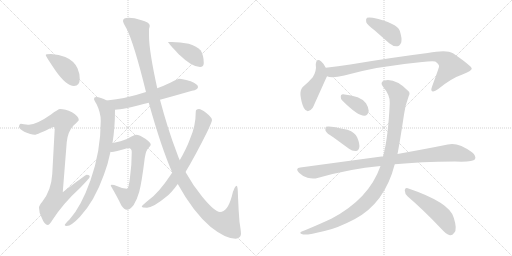
t = 0.00 s
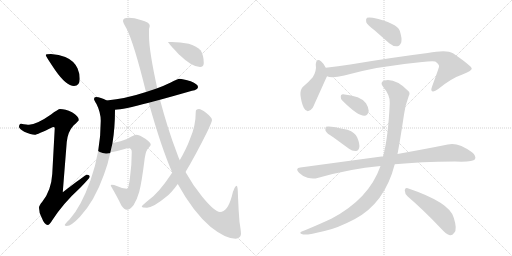
t = 2.58 s
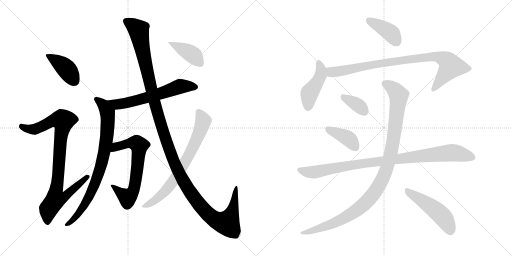
t = 5.16 s
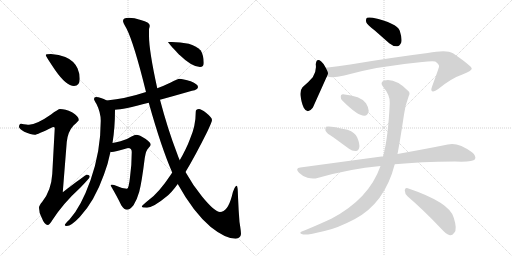
t = 7.74 s
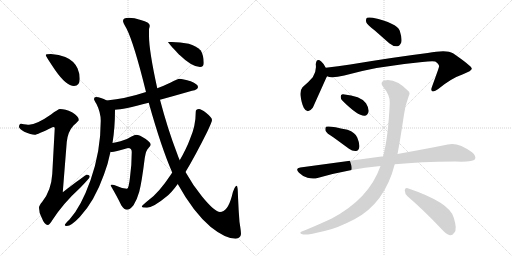
t = 10.32 s
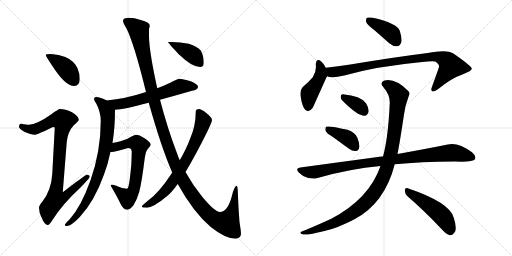
t = 12.89 s

The animated SVG that drew these frames (rendered in a browser with its animation timeline set to each time). Animation: 16 CSS @keyframes rules; one cycle of 12.89 s.

<svg version="1.1" viewBox="0 0 2048 1024" xmlns="http://www.w3.org/2000/svg">
  <g stroke="lightgray" stroke-dasharray="1,1" stroke-width="1" transform="scale(4, 4)">
    <line x1="0" y1="0" x2="256" y2="256"></line>
    <line x1="256" y1="0" x2="0" y2="256"></line>
    <line x1="128" y1="0" x2="128" y2="256"></line>
    <line x1="0" y1="128" x2="256" y2="128"></line>
    <line x1="256" y1="0" x2="512" y2="256"></line>
    <line x1="512" y1="0" x2="256" y2="256"></line>
    <line x1="384" y1="0" x2="384" y2="256"></line>
    <line x1="256" y1="128" x2="512" y2="128"></line>
  </g>
<g transform="scale(1, -1) translate(0, -850)">
   <style type="text/css">
    @keyframes keyframes0 {
      from {
       stroke: black;
       stroke-dashoffset: 410;
       stroke-width: 128;
       }
       57% {
       animation-timing-function: step-end;
       stroke: black;
       stroke-dashoffset: 0;
       stroke-width: 128;
       }
       to {
       stroke: black;
       stroke-width: 1024;
       }
       }
       #make-me-a-hanzi-animation-0 {
         animation: keyframes0 0.583659s both;
         animation-delay: 0.000000s;
         animation-timing-function: linear;
       }
    @keyframes keyframes1 {
      from {
       stroke: black;
       stroke-dashoffset: 921;
       stroke-width: 128;
       }
       75% {
       animation-timing-function: step-end;
       stroke: black;
       stroke-dashoffset: 0;
       stroke-width: 128;
       }
       to {
       stroke: black;
       stroke-width: 1024;
       }
       }
       #make-me-a-hanzi-animation-1 {
         animation: keyframes1 0.999512s both;
         animation-delay: 0.583659s;
         animation-timing-function: linear;
       }
    @keyframes keyframes2 {
      from {
       stroke: black;
       stroke-dashoffset: 617;
       stroke-width: 128;
       }
       67% {
       animation-timing-function: step-end;
       stroke: black;
       stroke-dashoffset: 0;
       stroke-width: 128;
       }
       to {
       stroke: black;
       stroke-width: 1024;
       }
       }
       #make-me-a-hanzi-animation-2 {
         animation: keyframes2 0.752116s both;
         animation-delay: 1.583171s;
         animation-timing-function: linear;
       }
    @keyframes keyframes3 {
      from {
       stroke: black;
       stroke-dashoffset: 820;
       stroke-width: 128;
       }
       73% {
       animation-timing-function: step-end;
       stroke: black;
       stroke-dashoffset: 0;
       stroke-width: 128;
       }
       to {
       stroke: black;
       stroke-width: 1024;
       }
       }
       #make-me-a-hanzi-animation-3 {
         animation: keyframes3 0.917318s both;
         animation-delay: 2.335286s;
         animation-timing-function: linear;
       }
    @keyframes keyframes4 {
      from {
       stroke: black;
       stroke-dashoffset: 670;
       stroke-width: 128;
       }
       69% {
       animation-timing-function: step-end;
       stroke: black;
       stroke-dashoffset: 0;
       stroke-width: 128;
       }
       to {
       stroke: black;
       stroke-width: 1024;
       }
       }
       #make-me-a-hanzi-animation-4 {
         animation: keyframes4 0.795247s both;
         animation-delay: 3.252604s;
         animation-timing-function: linear;
       }
    @keyframes keyframes5 {
      from {
       stroke: black;
       stroke-dashoffset: 1352;
       stroke-width: 128;
       }
       81% {
       animation-timing-function: step-end;
       stroke: black;
       stroke-dashoffset: 0;
       stroke-width: 128;
       }
       to {
       stroke: black;
       stroke-width: 1024;
       }
       }
       #make-me-a-hanzi-animation-5 {
         animation: keyframes5 1.350260s both;
         animation-delay: 4.047852s;
         animation-timing-function: linear;
       }
    @keyframes keyframes6 {
      from {
       stroke: black;
       stroke-dashoffset: 730;
       stroke-width: 128;
       }
       70% {
       animation-timing-function: step-end;
       stroke: black;
       stroke-dashoffset: 0;
       stroke-width: 128;
       }
       to {
       stroke: black;
       stroke-width: 1024;
       }
       }
       #make-me-a-hanzi-animation-6 {
         animation: keyframes6 0.844076s both;
         animation-delay: 5.398112s;
         animation-timing-function: linear;
       }
    @keyframes keyframes7 {
      from {
       stroke: black;
       stroke-dashoffset: 404;
       stroke-width: 128;
       }
       57% {
       animation-timing-function: step-end;
       stroke: black;
       stroke-dashoffset: 0;
       stroke-width: 128;
       }
       to {
       stroke: black;
       stroke-width: 1024;
       }
       }
       #make-me-a-hanzi-animation-7 {
         animation: keyframes7 0.578776s both;
         animation-delay: 6.242188s;
         animation-timing-function: linear;
       }
    @keyframes keyframes8 {
      from {
       stroke: black;
       stroke-dashoffset: 399;
       stroke-width: 128;
       }
       56% {
       animation-timing-function: step-end;
       stroke: black;
       stroke-dashoffset: 0;
       stroke-width: 128;
       }
       to {
       stroke: black;
       stroke-width: 1024;
       }
       }
       #make-me-a-hanzi-animation-8 {
         animation: keyframes8 0.574707s both;
         animation-delay: 6.820964s;
         animation-timing-function: linear;
       }
    @keyframes keyframes9 {
      from {
       stroke: black;
       stroke-dashoffset: 447;
       stroke-width: 128;
       }
       59% {
       animation-timing-function: step-end;
       stroke: black;
       stroke-dashoffset: 0;
       stroke-width: 128;
       }
       to {
       stroke: black;
       stroke-width: 1024;
       }
       }
       #make-me-a-hanzi-animation-9 {
         animation: keyframes9 0.613770s both;
         animation-delay: 7.395671s;
         animation-timing-function: linear;
       }
    @keyframes keyframes10 {
      from {
       stroke: black;
       stroke-dashoffset: 887;
       stroke-width: 128;
       }
       74% {
       animation-timing-function: step-end;
       stroke: black;
       stroke-dashoffset: 0;
       stroke-width: 128;
       }
       to {
       stroke: black;
       stroke-width: 1024;
       }
       }
       #make-me-a-hanzi-animation-10 {
         animation: keyframes10 0.971842s both;
         animation-delay: 8.009440s;
         animation-timing-function: linear;
       }
    @keyframes keyframes11 {
      from {
       stroke: black;
       stroke-dashoffset: 354;
       stroke-width: 128;
       }
       54% {
       animation-timing-function: step-end;
       stroke: black;
       stroke-dashoffset: 0;
       stroke-width: 128;
       }
       to {
       stroke: black;
       stroke-width: 1024;
       }
       }
       #make-me-a-hanzi-animation-11 {
         animation: keyframes11 0.538086s both;
         animation-delay: 8.981283s;
         animation-timing-function: linear;
       }
    @keyframes keyframes12 {
      from {
       stroke: black;
       stroke-dashoffset: 396;
       stroke-width: 128;
       }
       56% {
       animation-timing-function: step-end;
       stroke: black;
       stroke-dashoffset: 0;
       stroke-width: 128;
       }
       to {
       stroke: black;
       stroke-width: 1024;
       }
       }
       #make-me-a-hanzi-animation-12 {
         animation: keyframes12 0.572266s both;
         animation-delay: 9.519368s;
         animation-timing-function: linear;
       }
    @keyframes keyframes13 {
      from {
       stroke: black;
       stroke-dashoffset: 956;
       stroke-width: 128;
       }
       76% {
       animation-timing-function: step-end;
       stroke: black;
       stroke-dashoffset: 0;
       stroke-width: 128;
       }
       to {
       stroke: black;
       stroke-width: 1024;
       }
       }
       #make-me-a-hanzi-animation-13 {
         animation: keyframes13 1.027995s both;
         animation-delay: 10.091634s;
         animation-timing-function: linear;
       }
    @keyframes keyframes14 {
      from {
       stroke: black;
       stroke-dashoffset: 1071;
       stroke-width: 128;
       }
       78% {
       animation-timing-function: step-end;
       stroke: black;
       stroke-dashoffset: 0;
       stroke-width: 128;
       }
       to {
       stroke: black;
       stroke-width: 1024;
       }
       }
       #make-me-a-hanzi-animation-14 {
         animation: keyframes14 1.121582s both;
         animation-delay: 11.119629s;
         animation-timing-function: linear;
       }
    @keyframes keyframes15 {
      from {
       stroke: black;
       stroke-dashoffset: 494;
       stroke-width: 128;
       }
       62% {
       animation-timing-function: step-end;
       stroke: black;
       stroke-dashoffset: 0;
       stroke-width: 128;
       }
       to {
       stroke: black;
       stroke-width: 1024;
       }
       }
       #make-me-a-hanzi-animation-15 {
         animation: keyframes15 0.652018s both;
         animation-delay: 12.241211s;
         animation-timing-function: linear;
       }
</style>
<path d="M 204 634 Q 183 634 183 630 Q 183 625 221 569 Q 265 506 296 506 Q 319 506 319 535 Q 319 556 310 577 Q 295 608 261 622 Q 236 633 204 634 Z" fill="lightgray"></path> 
<path d="M 240 414 Q 233 414 204 392 Q 147 352 116 351 Q 109 351 84 355 Q 76 354 76 342 Q 76 336 97 323 Q 124 311 139 311 Q 148 311 212 342 Q 219 342 219 338 L 209 154 Q 205 88 169 43 Q 156 28 156 19 Q 156 0 166 -19 Q 178 -50 191 -50 Q 198 -50 209 -31 Q 253 37 321 99 Q 359 138 359 143 Q 359 151 347 151 Q 342 151 251 81 L 267 282 Q 271 323 294 348 Q 315 367 315 370 Q 315 385 288 401 Q 261 414 240 414 Z" fill="lightgray"></path> 
<path d="M 716 535 Q 713 535 683 520 Q 656 507 629 497 L 584 482 Q 502 455 427 448 C 397 445 430 409 460 411 Q 492 412 595 439 L 640 451 Q 695 466 768 487 Q 792 491 792 502 Q 792 513 763 525 Q 732 535 716 535 Z" fill="lightgray"></path> 
<path d="M 427 448 Q 402 462 384 462 Q 376 462 376 454 Q 376 450 386 434 Q 403 400 403 367 Q 403 245 362 129 Q 324 22 278 -28 Q 259 -46 259 -50 Q 259 -54 267 -54 Q 285 -54 319 -18 Q 378 45 416 152 Q 432 194 442 243 L 450 278 Q 460 339 460 411 C 460 432 454 435 427 448 Z" fill="lightgray"></path> 
<path d="M 442 243 Q 444 242 447 242 Q 458 242 512 258 Q 527 258 527 242 Q 527 192 520 141 Q 515 95 508 95 Q 490 95 467 106 Q 456 111 447 111 Q 443 111 443 107 Q 470 61 485 29 Q 497 11 508 11 Q 519 11 534 29 Q 548 51 557 83 Q 567 121 579 218 Q 584 250 594 258 Q 603 267 603 271 Q 603 280 583 294 Q 558 311 544 311 Q 539 311 526 304 Q 509 292 482 285 Q 464 280 450 278 C 420 273 412 243 442 243 Z" fill="lightgray"></path> 
<path d="M 629 497 Q 596 647 596 707 L 596 734 Q 599 743 599 747 Q 599 761 563 770 Q 537 779 515 779 Q 492 779 492 766 Q 492 760 506 736 Q 536 677 584 482 L 595 439 Q 645 260 689 160 L 711 114 Q 774 0 843 -58 Q 902 -105 943 -105 Q 962 -103 964 -86 Q 964 -75 958 -38 Q 954 11 952 63 Q 951 107 947 107 Q 937 107 927 64 Q 910 2 880 2 Q 859 2 809 63 Q 770 111 742 162 L 719 209 Q 713 222 708 237 Q 671 333 640 451 L 629 497 Z" fill="lightgray"></path> 
<path d="M 689 160 L 681 148 Q 636 80 595 50 Q 567 28 567 23 Q 567 20 588 19 Q 616 22 665 63 Q 685 78 711 114 L 742 162 Q 779 223 828 321 Q 848 363 848 370 Q 848 380 824 399 Q 804 414 796 414 Q 783 414 783 403 Q 783 346 760 294 Q 746 256 719 209 L 689 160 Z" fill="lightgray"></path> 
<path d="M 687 682 L 672 682 Q 672 679 715 633 Q 768 582 800 582 Q 815 582 815 598 Q 815 628 803 648 Q 784 667 755 675 Q 721 682 687 682 Z" fill="lightgray"></path> 
<path d="M 1498 729 L 1557 677 Q 1572 664 1589 665 Q 1599 666 1605 680 Q 1609 696 1599 727 Q 1587 758 1491 779 Q 1475 782 1468 779 Q 1462 775 1465 761 Q 1469 751 1498 729 Z" fill="lightgray"></path> 
<path d="M 1303 579 Q 1294 597 1285 604 Q 1266 620 1263 593 Q 1267 566 1251 541 Q 1235 522 1210 501 Q 1200 489 1202 468 Q 1206 437 1215 419 Q 1230 391 1251 419 Q 1254 425 1306 541 Q 1307 542 1308 545 C 1314 558 1314 558 1303 579 Z" fill="lightgray"></path> 
<path d="M 1308 545 Q 1326 536 1377 548 Q 1507 585 1689 602 Q 1726 606 1741 604 Q 1759 591 1756 583 Q 1756 580 1728 503 Q 1722 488 1729 485 Q 1736 481 1753 494 Q 1805 537 1852 553 Q 1889 568 1887 576 Q 1886 586 1812 637 Q 1787 653 1711 638 Q 1582 622 1401 592 Q 1352 585 1303 579 C 1273 575 1279 551 1308 545 Z" fill="lightgray"></path> 
<path d="M 1370 447 Q 1431 386 1458 387 Q 1471 387 1475 406 Q 1475 419 1464 437 Q 1443 467 1372 473 Q 1362 474 1363 463 Q 1362 454 1370 447 Z" fill="lightgray"></path> 
<path d="M 1333 301 L 1396 255 Q 1409 245 1424 246 Q 1434 247 1437 260 Q 1440 273 1429 300 Q 1422 319 1390 331 Q 1314 349 1304 343 Q 1300 339 1302 327 Q 1306 317 1333 301 Z" fill="lightgray"></path> 
<path d="M 1579 193 Q 1681 203 1820 204 Q 1892 201 1900 213 Q 1906 226 1888 241 Q 1831 283 1791 272 Q 1712 256 1590 234 L 1532 224 Q 1529 225 1526 224 L 1201 180 Q 1179 177 1196 159 Q 1211 144 1230 139 Q 1252 133 1270 138 Q 1399 175 1522 186 L 1579 193 Z" fill="lightgray"></path> 
<path d="M 1522 186 Q 1476 54 1325 -25 Q 1280 -46 1220 -71 Q 1207 -75 1203 -78 Q 1197 -84 1213 -88 Q 1231 -91 1298 -74 Q 1347 -64 1418 -27 Q 1539 37 1579 193 L 1590 234 Q 1599 279 1616 392 Q 1620 426 1635 466 Q 1642 478 1633 486 Q 1581 538 1538 528 Q 1517 521 1533 502 Q 1561 469 1559 438 Q 1553 300 1532 224 L 1522 186 Z" fill="lightgray"></path> 
<path d="M 1631 64 Q 1692 12 1766 -66 Q 1784 -87 1800 -91 Q 1809 -92 1817 -81 Q 1830 -68 1815 -21 Q 1800 40 1631 97 Q 1621 101 1619 89 Q 1619 74 1631 64 Z" fill="lightgray"></path> 
      <clipPath id="make-me-a-hanzi-clip-0">
      <path d="M 204 634 Q 183 634 183 630 Q 183 625 221 569 Q 265 506 296 506 Q 319 506 319 535 Q 319 556 310 577 Q 295 608 261 622 Q 236 633 204 634 Z" fill="lightgray"></path>
      </clipPath>
      <path clip-path="url(#make-me-a-hanzi-clip-0)" d="M 187 629 L 259 581 L 298 526 " fill="none" id="make-me-a-hanzi-animation-0" stroke-dasharray="282 564" stroke-linecap="round"></path>

      <clipPath id="make-me-a-hanzi-clip-1">
      <path d="M 240 414 Q 233 414 204 392 Q 147 352 116 351 Q 109 351 84 355 Q 76 354 76 342 Q 76 336 97 323 Q 124 311 139 311 Q 148 311 212 342 Q 219 342 219 338 L 209 154 Q 205 88 169 43 Q 156 28 156 19 Q 156 0 166 -19 Q 178 -50 191 -50 Q 198 -50 209 -31 Q 253 37 321 99 Q 359 138 359 143 Q 359 151 347 151 Q 342 151 251 81 L 267 282 Q 271 323 294 348 Q 315 367 315 370 Q 315 385 288 401 Q 261 414 240 414 Z" fill="lightgray"></path>
      </clipPath>
      <path clip-path="url(#make-me-a-hanzi-clip-1)" d="M 87 344 L 112 334 L 137 333 L 209 367 L 253 367 L 225 91 L 263 88 L 271 78 L 255 60 L 222 54 L 194 15 L 190 -40 " fill="none" id="make-me-a-hanzi-animation-1" stroke-dasharray="793 1586" stroke-linecap="round"></path>

      <clipPath id="make-me-a-hanzi-clip-2">
      <path d="M 716 535 Q 713 535 683 520 Q 656 507 629 497 L 584 482 Q 502 455 427 448 C 397 445 430 409 460 411 Q 492 412 595 439 L 640 451 Q 695 466 768 487 Q 792 491 792 502 Q 792 513 763 525 Q 732 535 716 535 Z" fill="lightgray"></path>
      </clipPath>
      <path clip-path="url(#make-me-a-hanzi-clip-2)" d="M 434 446 L 469 432 L 579 456 L 718 504 L 782 502 " fill="none" id="make-me-a-hanzi-animation-2" stroke-dasharray="489 978" stroke-linecap="round"></path>

      <clipPath id="make-me-a-hanzi-clip-3">
      <path d="M 427 448 Q 402 462 384 462 Q 376 462 376 454 Q 376 450 386 434 Q 403 400 403 367 Q 403 245 362 129 Q 324 22 278 -28 Q 259 -46 259 -50 Q 259 -54 267 -54 Q 285 -54 319 -18 Q 378 45 416 152 Q 432 194 442 243 L 450 278 Q 460 339 460 411 C 460 432 454 435 427 448 Z" fill="lightgray"></path>
      </clipPath>
      <path clip-path="url(#make-me-a-hanzi-clip-3)" d="M 385 453 L 410 434 L 431 388 L 426 289 L 407 195 L 382 120 L 337 28 L 304 -19 L 265 -48 " fill="none" id="make-me-a-hanzi-animation-3" stroke-dasharray="692 1384" stroke-linecap="round"></path>

      <clipPath id="make-me-a-hanzi-clip-4">
      <path d="M 442 243 Q 444 242 447 242 Q 458 242 512 258 Q 527 258 527 242 Q 527 192 520 141 Q 515 95 508 95 Q 490 95 467 106 Q 456 111 447 111 Q 443 111 443 107 Q 470 61 485 29 Q 497 11 508 11 Q 519 11 534 29 Q 548 51 557 83 Q 567 121 579 218 Q 584 250 594 258 Q 603 267 603 271 Q 603 280 583 294 Q 558 311 544 311 Q 539 311 526 304 Q 509 292 482 285 Q 464 280 450 278 C 420 273 412 243 442 243 Z" fill="lightgray"></path>
      </clipPath>
      <path clip-path="url(#make-me-a-hanzi-clip-4)" d="M 446 248 L 469 264 L 513 277 L 533 279 L 557 269 L 547 155 L 530 81 L 510 59 L 451 103 " fill="none" id="make-me-a-hanzi-animation-4" stroke-dasharray="542 1084" stroke-linecap="round"></path>

      <clipPath id="make-me-a-hanzi-clip-5">
      <path d="M 629 497 Q 596 647 596 707 L 596 734 Q 599 743 599 747 Q 599 761 563 770 Q 537 779 515 779 Q 492 779 492 766 Q 492 760 506 736 Q 536 677 584 482 L 595 439 Q 645 260 689 160 L 711 114 Q 774 0 843 -58 Q 902 -105 943 -105 Q 962 -103 964 -86 Q 964 -75 958 -38 Q 954 11 952 63 Q 951 107 947 107 Q 937 107 927 64 Q 910 2 880 2 Q 859 2 809 63 Q 770 111 742 162 L 719 209 Q 713 222 708 237 Q 671 333 640 451 L 629 497 Z" fill="lightgray"></path>
      </clipPath>
      <path clip-path="url(#make-me-a-hanzi-clip-5)" d="M 504 766 L 555 727 L 603 499 L 634 382 L 708 175 L 765 75 L 840 -14 L 873 -35 L 908 -43 L 931 10 L 945 103 " fill="none" id="make-me-a-hanzi-animation-5" stroke-dasharray="1224 2448" stroke-linecap="round"></path>

      <clipPath id="make-me-a-hanzi-clip-6">
      <path d="M 689 160 L 681 148 Q 636 80 595 50 Q 567 28 567 23 Q 567 20 588 19 Q 616 22 665 63 Q 685 78 711 114 L 742 162 Q 779 223 828 321 Q 848 363 848 370 Q 848 380 824 399 Q 804 414 796 414 Q 783 414 783 403 Q 783 346 760 294 Q 746 256 719 209 L 689 160 Z" fill="lightgray"></path>
      </clipPath>
      <path clip-path="url(#make-me-a-hanzi-clip-6)" d="M 794 404 L 813 366 L 793 308 L 746 211 L 689 120 L 657 81 L 609 41 L 571 24 " fill="none" id="make-me-a-hanzi-animation-6" stroke-dasharray="602 1204" stroke-linecap="round"></path>

      <clipPath id="make-me-a-hanzi-clip-7">
      <path d="M 687 682 L 672 682 Q 672 679 715 633 Q 768 582 800 582 Q 815 582 815 598 Q 815 628 803 648 Q 784 667 755 675 Q 721 682 687 682 Z" fill="lightgray"></path>
      </clipPath>
      <path clip-path="url(#make-me-a-hanzi-clip-7)" d="M 681 679 L 770 631 L 801 596 " fill="none" id="make-me-a-hanzi-animation-7" stroke-dasharray="276 552" stroke-linecap="round"></path>

      <clipPath id="make-me-a-hanzi-clip-8">
      <path d="M 1498 729 L 1557 677 Q 1572 664 1589 665 Q 1599 666 1605 680 Q 1609 696 1599 727 Q 1587 758 1491 779 Q 1475 782 1468 779 Q 1462 775 1465 761 Q 1469 751 1498 729 Z" fill="lightgray"></path>
      </clipPath>
      <path clip-path="url(#make-me-a-hanzi-clip-8)" d="M 1474 771 L 1563 718 L 1585 685 " fill="none" id="make-me-a-hanzi-animation-8" stroke-dasharray="271 542" stroke-linecap="round"></path>

      <clipPath id="make-me-a-hanzi-clip-9">
      <path d="M 1303 579 Q 1294 597 1285 604 Q 1266 620 1263 593 Q 1267 566 1251 541 Q 1235 522 1210 501 Q 1200 489 1202 468 Q 1206 437 1215 419 Q 1230 391 1251 419 Q 1254 425 1306 541 Q 1307 542 1308 545 C 1314 558 1314 558 1303 579 Z" fill="lightgray"></path>
      </clipPath>
      <path clip-path="url(#make-me-a-hanzi-clip-9)" d="M 1274 598 L 1283 578 L 1282 549 L 1267 516 L 1237 475 L 1232 422 " fill="none" id="make-me-a-hanzi-animation-9" stroke-dasharray="319 638" stroke-linecap="round"></path>

      <clipPath id="make-me-a-hanzi-clip-10">
      <path d="M 1308 545 Q 1326 536 1377 548 Q 1507 585 1689 602 Q 1726 606 1741 604 Q 1759 591 1756 583 Q 1756 580 1728 503 Q 1722 488 1729 485 Q 1736 481 1753 494 Q 1805 537 1852 553 Q 1889 568 1887 576 Q 1886 586 1812 637 Q 1787 653 1711 638 Q 1582 622 1401 592 Q 1352 585 1303 579 C 1273 575 1279 551 1308 545 Z" fill="lightgray"></path>
      </clipPath>
      <path clip-path="url(#make-me-a-hanzi-clip-10)" d="M 1311 574 L 1334 561 L 1515 596 L 1743 625 L 1783 610 L 1798 596 L 1802 581 L 1734 492 " fill="none" id="make-me-a-hanzi-animation-10" stroke-dasharray="759 1518" stroke-linecap="round"></path>

      <clipPath id="make-me-a-hanzi-clip-11">
      <path d="M 1370 447 Q 1431 386 1458 387 Q 1471 387 1475 406 Q 1475 419 1464 437 Q 1443 467 1372 473 Q 1362 474 1363 463 Q 1362 454 1370 447 Z" fill="lightgray"></path>
      </clipPath>
      <path clip-path="url(#make-me-a-hanzi-clip-11)" d="M 1376 461 L 1421 437 L 1456 406 " fill="none" id="make-me-a-hanzi-animation-11" stroke-dasharray="226 452" stroke-linecap="round"></path>

      <clipPath id="make-me-a-hanzi-clip-12">
      <path d="M 1333 301 L 1396 255 Q 1409 245 1424 246 Q 1434 247 1437 260 Q 1440 273 1429 300 Q 1422 319 1390 331 Q 1314 349 1304 343 Q 1300 339 1302 327 Q 1306 317 1333 301 Z" fill="lightgray"></path>
      </clipPath>
      <path clip-path="url(#make-me-a-hanzi-clip-12)" d="M 1308 338 L 1385 301 L 1422 261 " fill="none" id="make-me-a-hanzi-animation-12" stroke-dasharray="268 536" stroke-linecap="round"></path>

      <clipPath id="make-me-a-hanzi-clip-13">
      <path d="M 1579 193 Q 1681 203 1820 204 Q 1892 201 1900 213 Q 1906 226 1888 241 Q 1831 283 1791 272 Q 1712 256 1590 234 L 1532 224 Q 1529 225 1526 224 L 1201 180 Q 1179 177 1196 159 Q 1211 144 1230 139 Q 1252 133 1270 138 Q 1399 175 1522 186 L 1579 193 Z" fill="lightgray"></path>
      </clipPath>
      <path clip-path="url(#make-me-a-hanzi-clip-13)" d="M 1199 169 L 1252 161 L 1459 198 L 1803 239 L 1891 220 " fill="none" id="make-me-a-hanzi-animation-13" stroke-dasharray="828 1656" stroke-linecap="round"></path>

      <clipPath id="make-me-a-hanzi-clip-14">
      <path d="M 1522 186 Q 1476 54 1325 -25 Q 1280 -46 1220 -71 Q 1207 -75 1203 -78 Q 1197 -84 1213 -88 Q 1231 -91 1298 -74 Q 1347 -64 1418 -27 Q 1539 37 1579 193 L 1590 234 Q 1599 279 1616 392 Q 1620 426 1635 466 Q 1642 478 1633 486 Q 1581 538 1538 528 Q 1517 521 1533 502 Q 1561 469 1559 438 Q 1553 300 1532 224 L 1522 186 Z" fill="lightgray"></path>
      </clipPath>
      <path clip-path="url(#make-me-a-hanzi-clip-14)" d="M 1540 514 L 1581 488 L 1590 477 L 1594 453 L 1565 243 L 1542 160 L 1523 119 L 1465 41 L 1399 -10 L 1284 -63 L 1209 -82 " fill="none" id="make-me-a-hanzi-animation-14" stroke-dasharray="943 1886" stroke-linecap="round"></path>

      <clipPath id="make-me-a-hanzi-clip-15">
      <path d="M 1631 64 Q 1692 12 1766 -66 Q 1784 -87 1800 -91 Q 1809 -92 1817 -81 Q 1830 -68 1815 -21 Q 1800 40 1631 97 Q 1621 101 1619 89 Q 1619 74 1631 64 Z" fill="lightgray"></path>
      </clipPath>
      <path clip-path="url(#make-me-a-hanzi-clip-15)" d="M 1631 84 L 1757 -3 L 1780 -28 L 1801 -74 " fill="none" id="make-me-a-hanzi-animation-15" stroke-dasharray="366 732" stroke-linecap="round"></path>

</g>
</svg>
